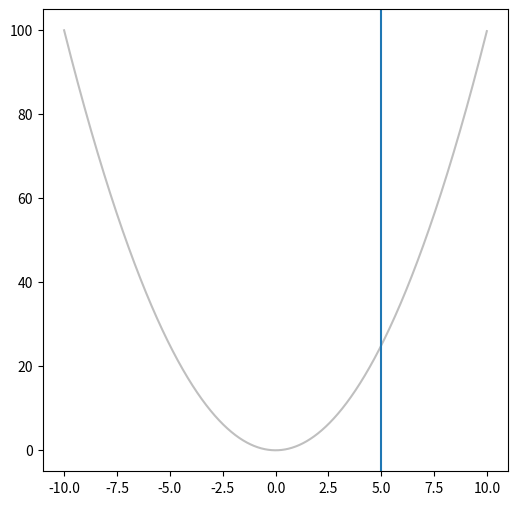

Reproduce this figure in Python.
#!/usr/bin/env python3
# -*- coding: utf-8 -*-

"""
Plot a vertial line
"""

import numpy as np
import matplotlib.pyplot as plt

# Build datas ###############

x = np.arange(-10, 10, 0.01)
y = x**2

# Plot data #################

fig = plt.figure(figsize=(6, 6))
ax = fig.add_subplot(111)

ax.plot(x, y, "-k", alpha=0.25)
ax.axvline(5)

# Save file #################

plt.savefig("vertical_line.png")

# Plot ######################

plt.show()
